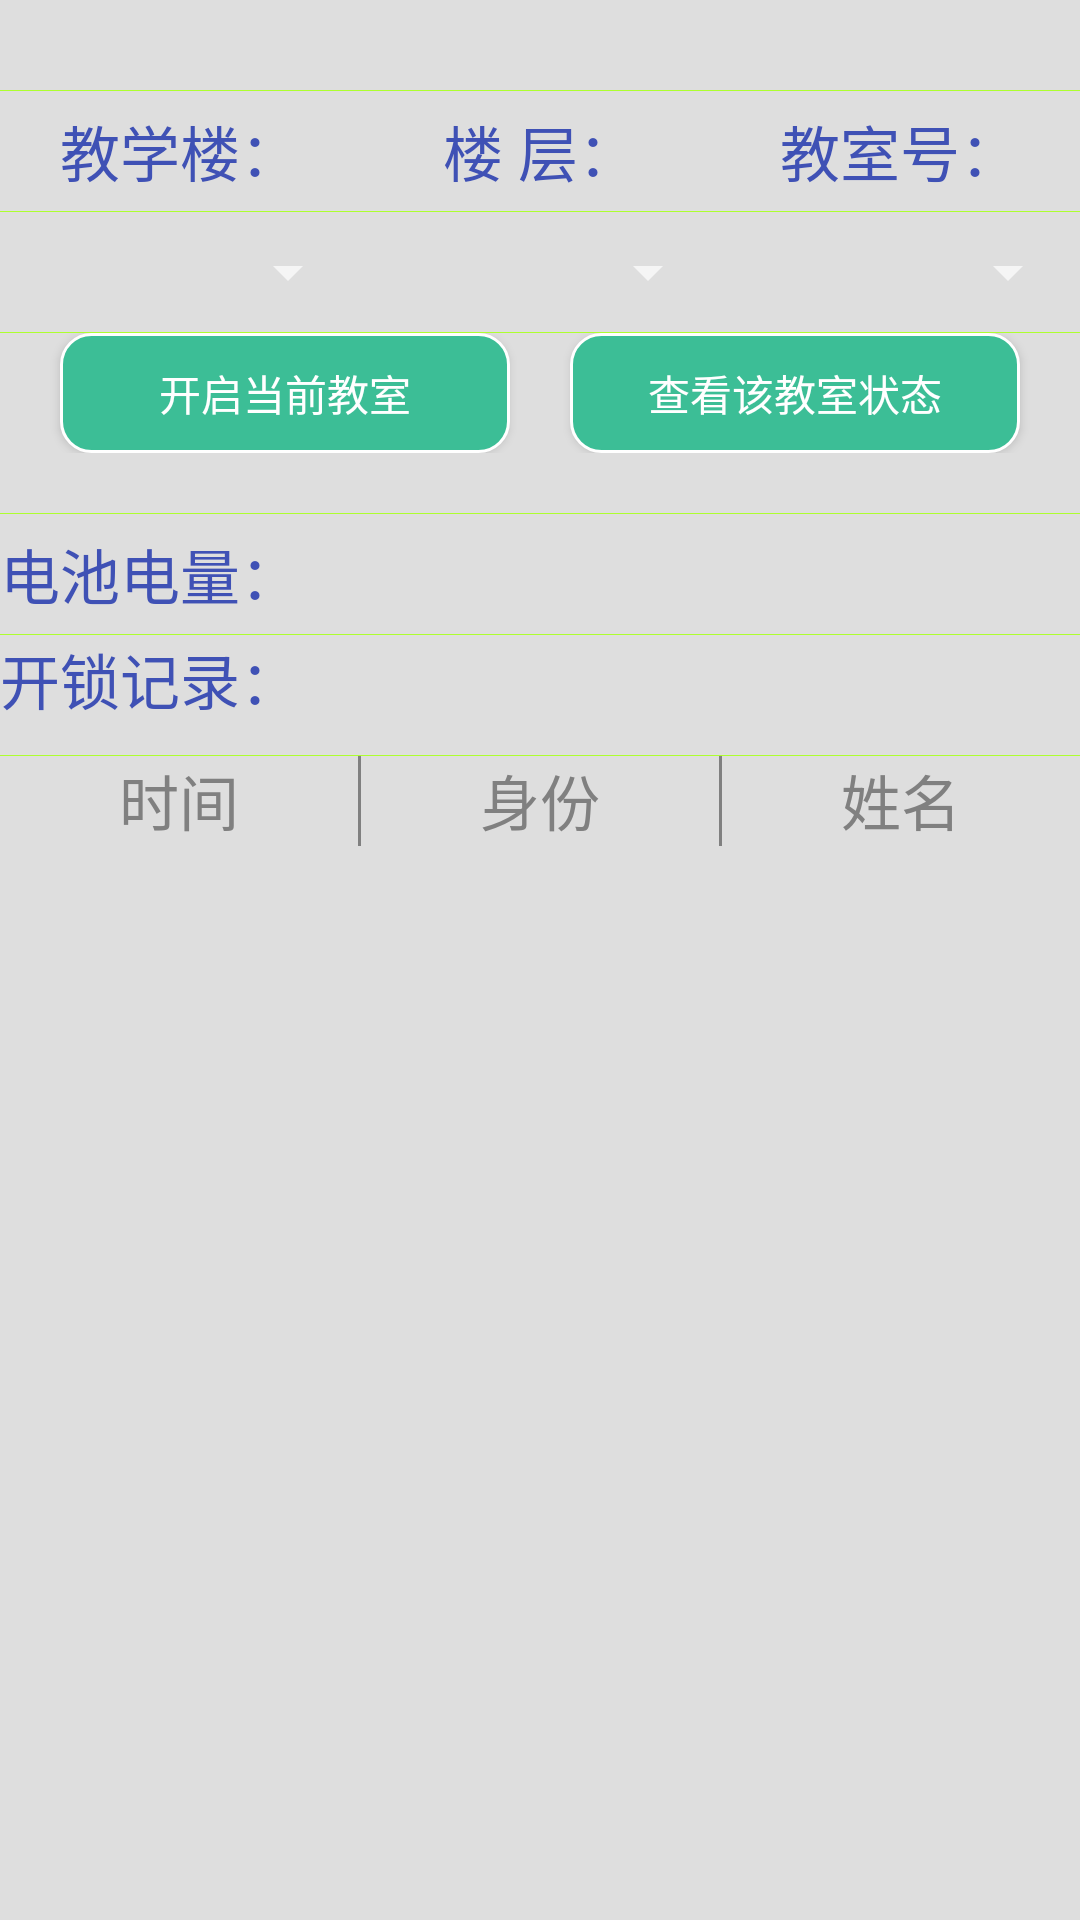

Layout XML and referenced resources for this Android screen:
<!-- AndroidManifest.xml: application theme AppTheme -->
<!-- res/layout/fragment_door_state.xml -->
<FrameLayout xmlns:android="http://schemas.android.com/apk/res/android"
             xmlns:tools="http://schemas.android.com/tools"
             android:layout_width="match_parent"
             android:layout_height="match_parent"
             tools:context="com.example.gxt.jlwlcokapp.DoorStateFragment">

    <LinearLayout
        android:id="@+id/main_state"
        android:layout_width="match_parent"
        android:layout_height="wrap_content"
        android:layout_marginTop="20dp"
        android:orientation="vertical"
        android:weightSum="1">

        <View
            android:layout_width="match_parent"
            android:layout_height="1px"
            android:layout_marginTop="10dp"
            android:background="@color/colorGreenYellow"
            />

        <LinearLayout

            android:layout_width="match_parent"
            android:weightSum="3"
            android:layout_height="40dp"
            android:orientation="horizontal"
            >

            <TextView
                android:layout_width="0dp"
                android:layout_weight="1"
                android:layout_height="match_parent"
                android:gravity="center"
                android:text="@string/teaching_building"
                android:textSize="20dp"
                android:textColor="@color/colorPrimary"
                />

            <TextView
                android:layout_width="0dp"
                android:layout_weight="1"
                android:layout_height="match_parent"
                android:gravity="center"
                android:text="@string/floor"
                android:textSize="20dp"
                android:textColor="@color/colorPrimary"/>

            <TextView
                android:layout_width="0dp"
                android:layout_weight="1"
                android:layout_height="match_parent"
                android:gravity="center"
                android:text="@string/classroom"
                android:textSize="20dp"
                android:textColor="@color/colorPrimary"
                />

        </LinearLayout>

        <View
            android:layout_width="match_parent"
            android:layout_height="1px"
            android:background="@color/colorGreenYellow"
            />

        <LinearLayout

            android:layout_width="match_parent"
            android:weightSum="3"
            android:layout_height="40dp"
            android:orientation="horizontal"
            >

            <Spinner
                android:layout_width="0dp"
                android:layout_weight="1"
                android:layout_height="match_parent"
                android:id="@+id/admin_teathing_building"></Spinner>

            <Spinner
                android:layout_width="0dp"
                android:layout_weight="1"
                android:layout_height="match_parent"
                android:id="@+id/admin_floor"></Spinner>

            <Spinner
                android:layout_width="0dp"
                android:layout_weight="1"
                android:layout_height="match_parent"
                android:id="@+id/admin_classroom"></Spinner>
        </LinearLayout>

        <View
            android:layout_width="match_parent"
            android:layout_height="1px"
            android:background="@color/colorGreenYellow"
            />

        <LinearLayout
            android:layout_width="match_parent"
            android:layout_height="40dp"
            android:orientation="horizontal"
            android:gravity="center">

            <Button
                android:layout_width="150dp"
                android:layout_height="wrap_content"
                android:background="@drawable/selector"
                android:text="开启当前教室"
                android:id="@+id/btn_op"/>

            <Button
                android:layout_width="150dp"
                android:layout_height="wrap_content"
                android:background="@drawable/selector"
                android:layout_marginLeft="20dp"
                android:text="查看该教室状态"
                android:id="@+id/btn_state"/>

        </LinearLayout>

        <TextView
            android:layout_width="match_parent"
            android:layout_height="20dp"
            android:textSize="15dp"
            android:textColor="@color/colorLucency"
            android:text="text"
            android:id="@+id/admin_op"/>

        <View
            android:layout_width="match_parent"
            android:layout_height="1px"
            android:background="@color/colorGreenYellow"
            />

        <LinearLayout
            android:layout_width="match_parent"
            android:layout_height="40dp">

            <TextView
                android:layout_width="100dp"
                android:layout_height="match_parent"
                android:text="电池电量："
                android:gravity="center"
                android:textSize="20dp"
                android:textColor="@color/colorPrimary"
                />

            <TextView
                android:layout_width="200dp"
                android:layout_height="match_parent"/>

        </LinearLayout>

        <View
            android:layout_width="match_parent"
            android:layout_height="1px"
            android:background="@color/colorGreenYellow"
            />

        <LinearLayout
            android:layout_width="match_parent"
            android:layout_height="match_parent"
            android:orientation="vertical">

            <TextView
                android:layout_width="match_parent"
                android:layout_height="40dp"
                android:text="开锁记录："

                android:textSize="20dp"
                android:textColor="@color/colorPrimary"
                android:id="@+id/textView10"/>

            <View
                android:layout_width="match_parent"
                android:layout_height="1px"
                android:background="@color/colorGreenYellow"
                />

            <LinearLayout

                android:layout_width="match_parent"
                android:weightSum="3"
                android:layout_height="30dp"
                android:orientation="horizontal"
                >

                <TextView
                    android:layout_width="0dp"
                    android:layout_weight="1"
                    android:layout_height="wrap_content"
                    android:gravity="center"
                    android:text="时间"
                    android:textSize="20dp"
                    android:textColor="@color/colorGray"
                    android:id="@+id/textView9"/>

                <View
                    android:layout_width="1dp"
                    android:layout_height="match_parent"
                    android:background="@color/colorGray"/>

                <TextView
                    android:layout_width="0dp"
                    android:layout_weight="1"
                    android:layout_height="wrap_content"
                    android:gravity="center"
                    android:text="身份"
                    android:textSize="20dp"
                    android:textColor="@color/colorGray"
                    android:id="@+id/textView7"/>

                <View
                    android:layout_width="1dp"
                    android:layout_height="match_parent"
                    android:background="@color/colorGray"/>

                <TextView
                    android:layout_width="0dp"
                    android:layout_weight="1"
                    android:layout_height="wrap_content"
                    android:gravity="center"
                    android:text="姓名"
                    android:textSize="20dp"
                    android:textColor="@color/colorGray"
                    android:id="@+id/textView6"/>


            </LinearLayout>

            <ListView
                android:id="@+id/re_list"
                android:layout_width="wrap_content"
                android:layout_height="match_parent">

            </ListView>
        </LinearLayout>

    </LinearLayout>

</FrameLayout>
<!-- resources referenced by this layout -->
<resources>
  <color name="colorGray">#808080</color>
  <color name="colorGreenYellow">#ADFF2F</color>
  <color name="colorLucency">#00000000</color>
  <color name="colorPrimary">#3F51B5</color>
  <!-- drawable selector (drawable) -->
  <?xml version="1.0" encoding="utf-8"?>
  <selector xmlns:android="http://schemas.android.com/apk/res/android">
      <item android:state_pressed="true" android:drawable="@drawable/buttonstyle3" />
      <item android:state_pressed="false" android:state_focused="false"
            android:drawable="@drawable/buttonstyle1" />
      <item android:state_focused="true" android:drawable="@drawable/buttonstyle2" />
      <item android:state_focused="false" android:drawable="@drawable/buttonstyle3" />
  </selector>
  <string name="classroom">教室号：</string>
  <string name="floor">楼   层：</string>
  <string name="teaching_building">教学楼：</string>
  <style name="AppTheme" parent="Theme.AppCompat.NoActionBar">
          
          <item name="android:windowBackground">@color/colorWindowBackground</item>
      </style>
  <!-- drawable buttonstyle3 (drawable) -->
  <?xml version="1.0" encoding="utf-8"?>
  <shape xmlns:android="http://schemas.android.com/apk/res/android" >
      <solid android:color="@color/colorGray"
          />    //背景颜色
      <corners android:topLeftRadius="10dp"
               android:topRightRadius="10dp"
               android:bottomRightRadius="10dp"
               android:bottomLeftRadius="10dp"/>
      <stroke android:width="1dp" android:color="#ffffff"
          /> //边界颜色
  
  </shape>
  <!-- drawable buttonstyle1 (drawable) -->
  <?xml version="1.0" encoding="utf-8"?>
  <shape xmlns:android="http://schemas.android.com/apk/res/android" >
      <solid android:color="#3cbe96"
          />    //背景颜色
      <corners android:topLeftRadius="10dp"
          android:topRightRadius="10dp"
          android:bottomRightRadius="10dp"
          android:bottomLeftRadius="10dp"/>
      <stroke android:width="1dp" android:color="#ffffff"
          /> //边界颜色
  
  </shape>
  <!-- drawable buttonstyle2 (drawable) -->
  <?xml version="1.0" encoding="utf-8"?>
  <shape xmlns:android="http://schemas.android.com/apk/res/android" >
      <solid android:color="@color/colorRed"/>    //背景颜色
      <corners android:topLeftRadius="10dp"
               android:topRightRadius="10dp"
               android:bottomRightRadius="10dp"
               android:bottomLeftRadius="10dp"/>
      <stroke android:width="1dp" android:color="#ffffff" /> //边界颜色
  
  
  </shape>
  <color name="colorWindowBackground">#dedede</color>
  <color name="colorRed">#FF0000</color>
</resources>
